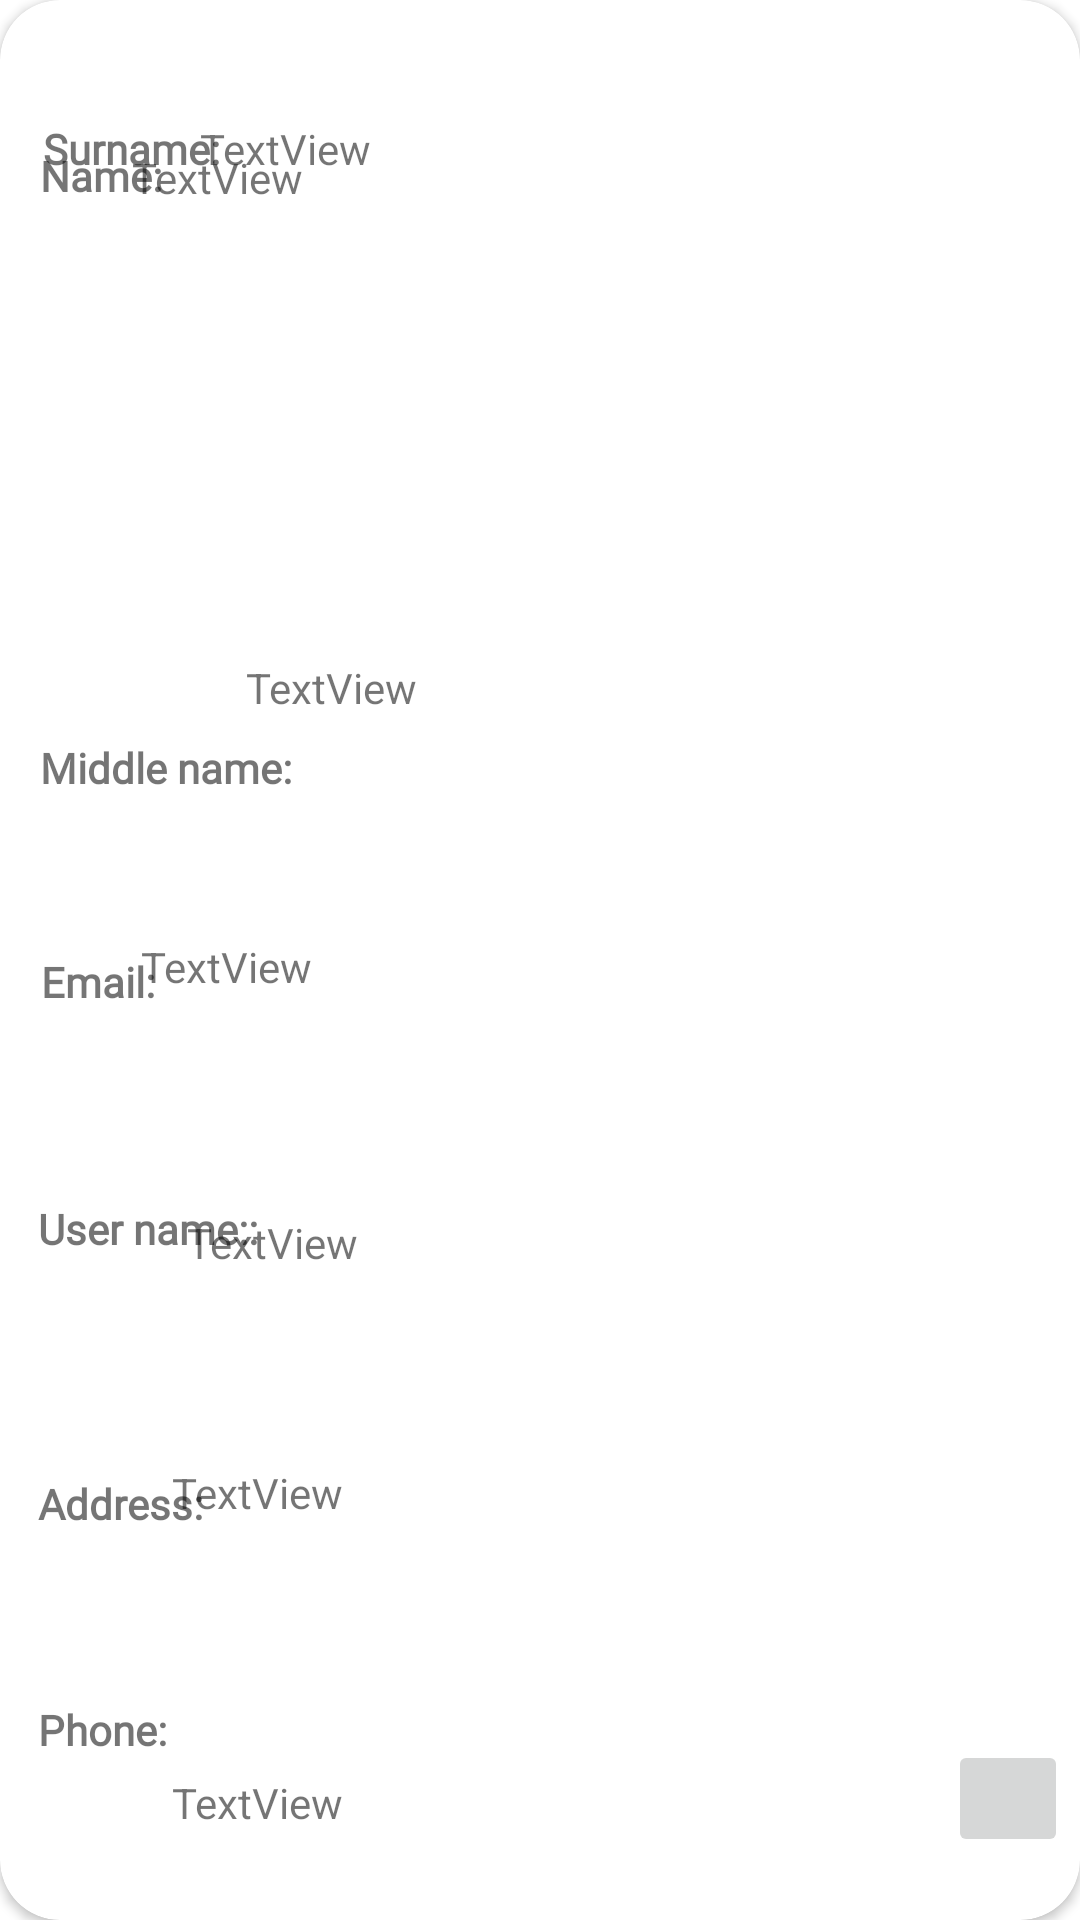

Android layout source for this screen:
<!-- AndroidManifest.xml: application theme Theme.YouthCare -->
<!-- res/layout/all_users.xml -->
<?xml version="1.0" encoding="utf-8"?>
<androidx.cardview.widget.CardView xmlns:android="http://schemas.android.com/apk/res/android"
    xmlns:app="http://schemas.android.com/apk/res-auto"
    xmlns:tools="http://schemas.android.com/tools"
    android:layout_width="match_parent"
    android:layout_height="220dp"
    android:layout_marginHorizontal="10dp"
    android:layout_marginTop="10dp"
    android:layout_marginBottom="20dp"
    android:scrollbars="vertical"
    app:cardCornerRadius="20dp">


    <androidx.constraintlayout.widget.ConstraintLayout
        android:layout_width="match_parent"
        android:layout_height="match_parent">

        <TextView
            android:id="@+id/textView17"
            android:layout_width="wrap_content"
            android:layout_height="wrap_content"
            android:fontFamily="@font/righteous"
            android:text="@string/name_card"
            android:textStyle="bold"
            app:layout_constraintBottom_toBottomOf="parent"
            app:layout_constraintEnd_toEndOf="parent"
            app:layout_constraintHorizontal_bias="0.042"
            app:layout_constraintStart_toStartOf="parent"
            app:layout_constraintTop_toTopOf="parent"
            app:layout_constraintVertical_bias="0.079" />

        <TextView
            android:id="@+id/textView18"
            android:layout_width="wrap_content"
            android:layout_height="wrap_content"
            android:layout_marginTop="40dp"
            android:fontFamily="@font/righteous"
            android:text="@string/surname_card"
            android:textStyle="bold"
            app:layout_constraintEnd_toEndOf="parent"
            app:layout_constraintHorizontal_bias="0.048"
            app:layout_constraintStart_toStartOf="parent"
            app:layout_constraintTop_toTopOf="parent" />

        <TextView
            android:id="@+id/textView22"
            android:layout_width="wrap_content"
            android:layout_height="wrap_content"
            android:layout_marginBottom="32dp"
            android:fontFamily="@font/righteous"
            android:text="@string/middle_card"
            android:textStyle="bold"
            app:layout_constraintBottom_toBottomOf="parent"
            app:layout_constraintEnd_toEndOf="parent"
            app:layout_constraintHorizontal_bias="0.048"
            app:layout_constraintStart_toStartOf="parent"
            app:layout_constraintTop_toTopOf="parent"
            app:layout_constraintVertical_bias="0.418" />

        <TextView
            android:id="@+id/textName"
            android:layout_width="285dp"
            android:layout_height="21dp"
            android:text="TextView"
            app:layout_constraintBottom_toBottomOf="parent"
            app:layout_constraintEnd_toEndOf="parent"
            app:layout_constraintHorizontal_bias="0.588"
            app:layout_constraintStart_toStartOf="parent"
            app:layout_constraintTop_toTopOf="parent"
            app:layout_constraintVertical_bias="0.08" />

        <TextView
            android:id="@+id/textSurname"
            android:layout_width="260dp"
            android:layout_height="21dp"
            android:layout_marginTop="40dp"
            android:text="TextView"
            app:layout_constraintEnd_toEndOf="parent"
            app:layout_constraintHorizontal_bias="0.666"
            app:layout_constraintStart_toStartOf="parent"
            app:layout_constraintTop_toTopOf="parent" />

        <TextView
            android:id="@+id/textMiddlename"
            android:layout_width="266dp"
            android:layout_height="21dp"
            android:text="TextView"
            app:layout_constraintBottom_toBottomOf="parent"
            app:layout_constraintEnd_toEndOf="parent"
            app:layout_constraintHorizontal_bias="0.873"
            app:layout_constraintStart_toStartOf="parent"
            app:layout_constraintTop_toTopOf="parent"
            app:layout_constraintVertical_bias="0.355" />

        <TextView
            android:id="@+id/textEmail"
            android:layout_width="266dp"
            android:layout_height="21dp"
            android:text="TextView"
            app:layout_constraintBottom_toBottomOf="parent"
            app:layout_constraintEnd_toEndOf="parent"
            app:layout_constraintStart_toStartOf="parent"
            app:layout_constraintTop_toTopOf="parent"
            app:layout_constraintVertical_bias="0.505" />

        <TextView
            android:id="@+id/textUsername"
            android:layout_width="266dp"
            android:layout_height="21dp"
            android:layout_marginEnd="16dp"
            android:text="TextView"
            app:layout_constraintBottom_toBottomOf="parent"
            app:layout_constraintEnd_toEndOf="parent"
            app:layout_constraintHorizontal_bias="0.8"
            app:layout_constraintStart_toStartOf="parent"
            app:layout_constraintTop_toTopOf="parent"
            app:layout_constraintVertical_bias="0.654" />

        <TextView
            android:id="@+id/textAddress"
            android:layout_width="266dp"
            android:layout_height="21dp"
            android:layout_marginTop="16dp"
            android:text="TextView"
            app:layout_constraintBottom_toBottomOf="parent"
            app:layout_constraintEnd_toEndOf="parent"
            app:layout_constraintHorizontal_bias="0.611"
            app:layout_constraintStart_toStartOf="parent"
            app:layout_constraintTop_toTopOf="parent"
            app:layout_constraintVertical_bias="0.783" />

        <TextView
            android:id="@+id/textPhone"
            android:layout_width="266dp"
            android:layout_height="21dp"
            android:layout_marginBottom="8dp"
            android:text="TextView"
            app:layout_constraintBottom_toBottomOf="parent"
            app:layout_constraintEnd_toEndOf="parent"
            app:layout_constraintHorizontal_bias="0.611"
            app:layout_constraintStart_toStartOf="parent"
            app:layout_constraintTop_toTopOf="parent"
            app:layout_constraintVertical_bias="0.968" />

        <TextView
            android:id="@+id/textView19"
            android:layout_width="wrap_content"
            android:layout_height="wrap_content"
            android:layout_marginBottom="8dp"
            android:fontFamily="@font/righteous"
            android:text="@string/email_card"
            android:textSize="14sp"
            android:textStyle="bold"
            app:layout_constraintBottom_toBottomOf="parent"
            app:layout_constraintEnd_toEndOf="parent"
            app:layout_constraintHorizontal_bias="0.042"
            app:layout_constraintStart_toStartOf="parent"
            app:layout_constraintTop_toTopOf="parent"
            app:layout_constraintVertical_bias="0.518" />

        <TextView
            android:id="@+id/textView20"
            android:layout_width="wrap_content"
            android:layout_height="wrap_content"
            android:fontFamily="@font/righteous"
            android:text="@string/adress_card"
            android:textSize="14sp"
            android:textStyle="bold"
            app:layout_constraintBottom_toBottomOf="parent"
            app:layout_constraintEnd_toEndOf="parent"
            app:layout_constraintHorizontal_bias="0.041"
            app:layout_constraintStart_toStartOf="parent"
            app:layout_constraintTop_toTopOf="parent"
            app:layout_constraintVertical_bias="0.792" />

        <TextView
            android:id="@+id/textView29"
            android:layout_width="wrap_content"
            android:layout_height="wrap_content"
            android:fontFamily="@font/righteous"
            android:text="@string/username_card"
            android:textSize="14sp"
            android:textStyle="bold"
            app:layout_constraintBottom_toBottomOf="parent"
            app:layout_constraintEnd_toEndOf="parent"
            app:layout_constraintHorizontal_bias="0.044"
            app:layout_constraintStart_toStartOf="parent"
            app:layout_constraintTop_toTopOf="parent"
            app:layout_constraintVertical_bias="0.644" />

        <TextView
            android:id="@+id/textView21"
            android:layout_width="wrap_content"
            android:layout_height="wrap_content"
            android:fontFamily="@font/righteous"
            android:text="@string/phone_address"
            android:textSize="14sp"
            android:textStyle="bold"
            app:layout_constraintBottom_toBottomOf="parent"
            app:layout_constraintEnd_toEndOf="parent"
            app:layout_constraintHorizontal_bias="0.04"
            app:layout_constraintStart_toStartOf="parent"
            app:layout_constraintTop_toTopOf="parent"
            app:layout_constraintVertical_bias="0.913" />

        <ImageButton
            android:id="@+id/delete"
            android:layout_width="40dp"
            android:layout_height="39dp"
            app:layout_constraintBottom_toBottomOf="parent"
            app:layout_constraintEnd_toEndOf="parent"
            app:layout_constraintHorizontal_bias="0.988"
            app:layout_constraintStart_toStartOf="parent"
            app:layout_constraintTop_toTopOf="parent"
            app:layout_constraintVertical_bias="0.965"
            app:srcCompat="@drawable/ic_baseline_delete_24"
            tools:ignore="VectorDrawableCompat" />

        <TextView
            android:id="@+id/textId"
            android:layout_width="34dp"
            android:layout_height="31dp"
            android:layout_marginTop="16dp"
            android:text="TextView"
            android:visibility="invisible"
            app:layout_constraintEnd_toEndOf="parent"
            app:layout_constraintHorizontal_bias="0.988"
            app:layout_constraintStart_toStartOf="parent"
            app:layout_constraintTop_toTopOf="parent" />

    </androidx.constraintlayout.widget.ConstraintLayout>
</androidx.cardview.widget.CardView>
<!-- resources referenced by this layout -->
<resources>
  <string name="adress_card">Address:</string>
  <string name="email_card">Email:</string>
  <string name="middle_card">Middle name:</string>
  <string name="name_card">Name:</string>
  <string name="phone_address">Phone:</string>
  <string name="surname_card">Surname:</string>
  <string name="username_card">User name::</string>
  <style name="Theme.YouthCare" parent="Theme.MaterialComponents.DayNight.DarkActionBar">
          
          <item name="colorPrimary">@color/purple_500</item>
          <item name="colorPrimaryVariant">@color/purple_700</item>
          <item name="colorOnPrimary">@color/white</item>
          
          <item name="colorSecondary">@color/teal_200</item>
          <item name="colorSecondaryVariant">@color/teal_700</item>
          <item name="colorOnSecondary">@color/black</item>
          
          <item name="android:statusBarColor" tools:targetApi="l">?attr/colorPrimaryVariant</item>
          
      </style>
  <color name="purple_500">#38B0BF</color>
  <color name="purple_700">#38B0BF</color>
  <color name="white">#FFFFFFFF</color>
  <color name="teal_200">#FF03DAC5</color>
  <color name="teal_700">#FF018786</color>
  <color name="black">#FF000000</color>
</resources>
